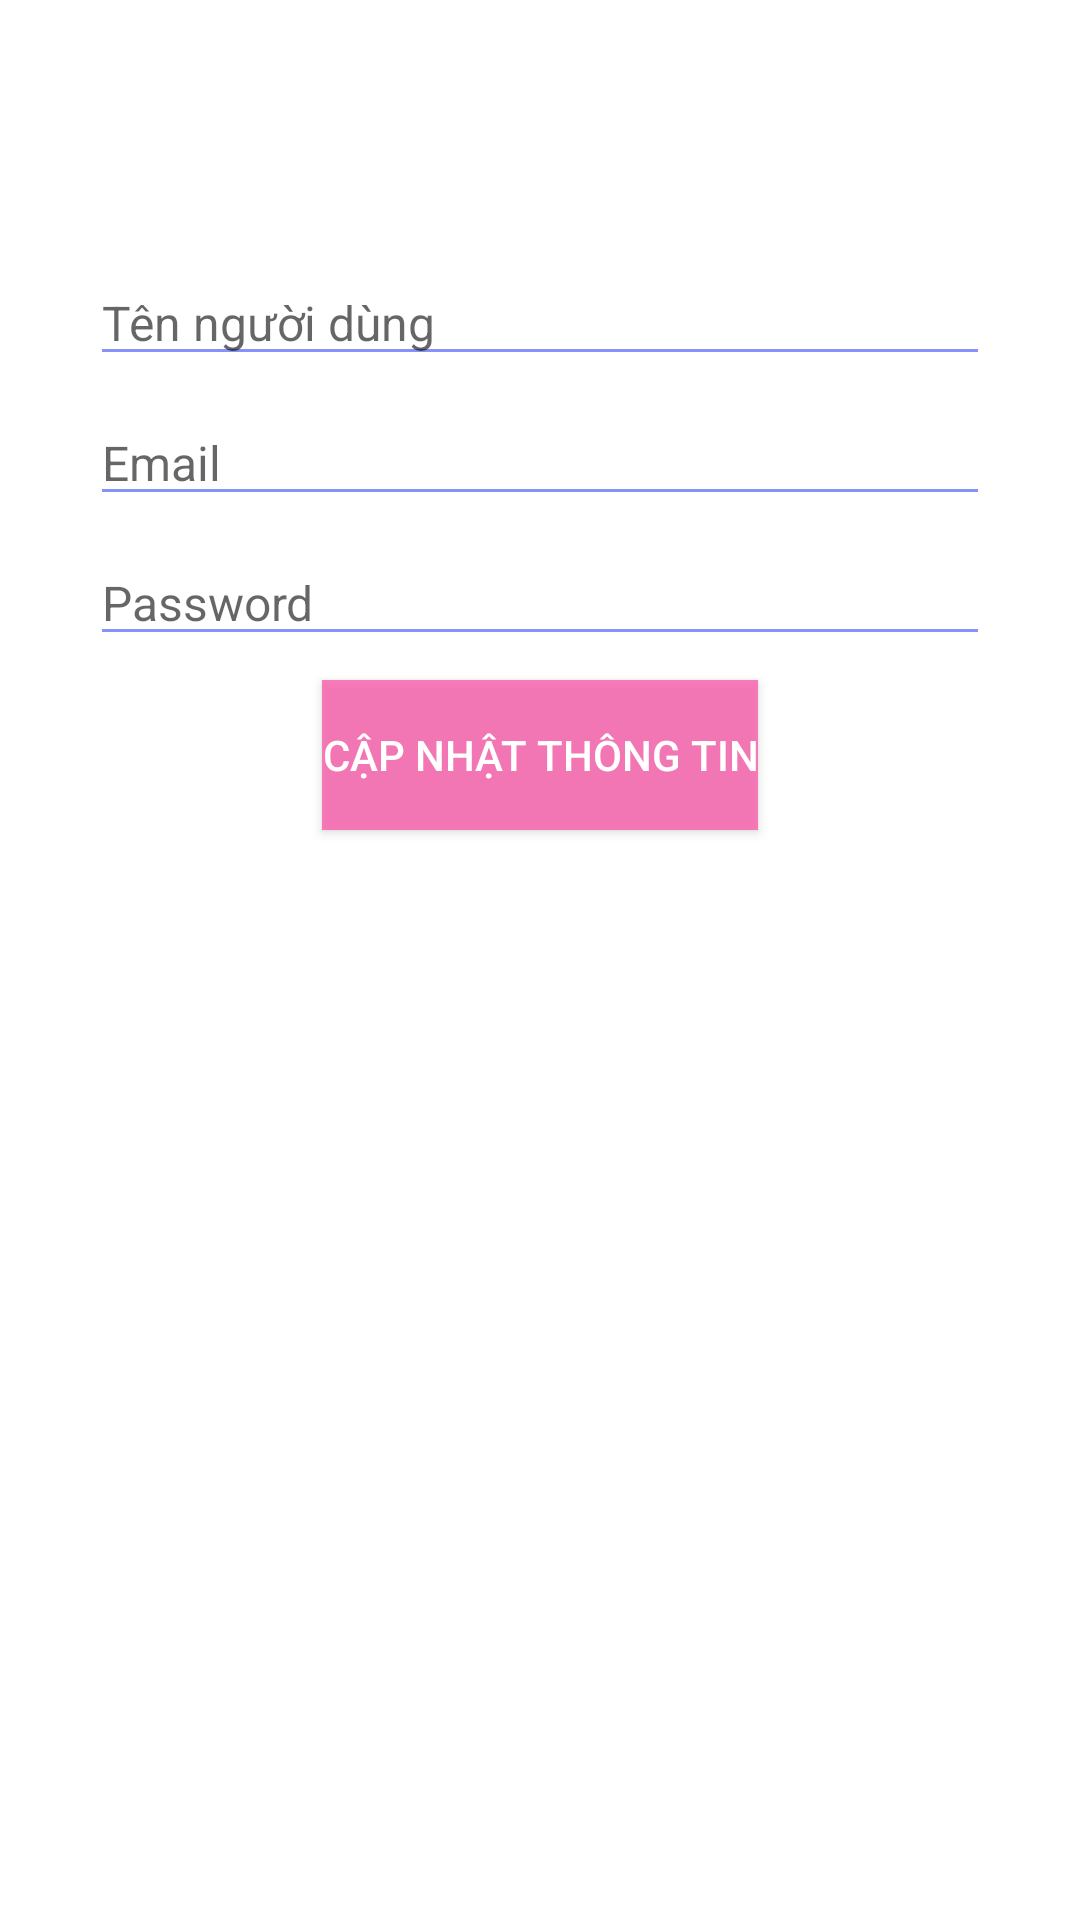

Android layout source for this screen:
<!-- AndroidManifest.xml: application theme Theme.Project_3 -->
<!-- res/layout/dialog_info_account.xml -->
<?xml version="1.0" encoding="utf-8"?>
<androidx.constraintlayout.widget.ConstraintLayout xmlns:android="http://schemas.android.com/apk/res/android"
    xmlns:app="http://schemas.android.com/apk/res-auto"
    xmlns:tools="http://schemas.android.com/tools"
    android:id="@+id/dialogForgot"
    android:layout_width="match_parent"
    android:layout_height="wrap_content"
    android:layout_margin="20dp"
    android:padding="20dp">

    <androidx.constraintlayout.widget.ConstraintLayout
        android:id="@+id/dialogBox"
        android:layout_width="match_parent"
        android:layout_height="wrap_content"
        android:background="@drawable/yellow_border"
        app:layout_constraintTop_toTopOf="parent"
        tools:layout_editor_absoluteX="20dp">
        <TextView
            android:id="@+id/tv_title"
            android:layout_width="match_parent"
            android:layout_height="wrap_content"
            android:background="@drawable/yellow_round"
            android:drawablePadding="8dp"
            android:padding="10dp"
            android:text="@string/info_account"
            android:textColor="@color/white"
            android:textSize="17sp"
            android:textStyle="bold"
            app:layout_constraintTop_toTopOf="parent" />



        <EditText
            android:id="@+id/edt_name"
            android:layout_width="300dp"
            android:layout_height="wrap_content"
            android:layout_marginStart="24dp"
            android:layout_marginTop="24dp"
            android:layout_marginEnd="24dp"
            android:backgroundTint="@color/yellow"
            android:hint="@string/name_account"
            android:maxLines="1"
            android:textColor="@color/black"
            android:textSize="16sp"
            app:layout_constraintEnd_toEndOf="parent"
            app:layout_constraintStart_toStartOf="parent"
            app:layout_constraintTop_toBottomOf="@+id/tv_title" />
        <EditText
            android:id="@+id/edt_email"
            android:layout_width="300dp"
            android:layout_height="wrap_content"
            android:layout_marginStart="24dp"
            android:layout_marginTop="8dp"
            android:layout_marginEnd="24dp"
            android:backgroundTint="@color/yellow"
            android:maxLines="1"
            android:hint="@string/email"
            android:textColor="@color/black"
            android:textSize="16sp"
            app:layout_constraintEnd_toEndOf="parent"
            app:layout_constraintStart_toStartOf="parent"
            app:layout_constraintTop_toBottomOf="@+id/edt_name" />
        <EditText
            android:id="@+id/edt_password"
            android:layout_width="300dp"
            android:layout_height="wrap_content"
            android:layout_marginStart="24dp"
            android:layout_marginTop="8dp"
            android:layout_marginEnd="24dp"
            android:backgroundTint="@color/yellow"
            android:maxLines="1"
            android:hint="@string/password"
            android:textColor="@color/black"
            android:textSize="16sp"
            app:layout_constraintEnd_toEndOf="parent"
            app:layout_constraintStart_toStartOf="parent"
            app:layout_constraintTop_toBottomOf="@+id/edt_email" />

        <Button
            android:id="@+id/btn_update_info"
            android:layout_width="wrap_content"
            android:layout_height="50dp"
            android:layout_marginTop="8dp"
            android:layout_marginBottom="8dp"
            android:text="@string/update_info"
            android:textColor="@color/white"
            android:background="@color/pink"
            android:textSize="14sp"
            app:cornerRadius="20dp"
            app:layout_constraintBottom_toBottomOf="parent"
            app:layout_constraintEnd_toEndOf="parent"
            app:layout_constraintStart_toStartOf="parent"
            app:layout_constraintTop_toBottomOf="@+id/edt_password"/>




    </androidx.constraintlayout.widget.ConstraintLayout>
</androidx.constraintlayout.widget.ConstraintLayout>
<!-- resources referenced by this layout -->
<resources>
  <color name="black">#FF000000</color>
  <color name="pink">#D8F866AF</color>
  <color name="white">#FFFFFFFF</color>
  <color name="yellow">#8692f7</color>
  <string name="email">Email</string>
  <string name="info_account">Thông tin tài khoản</string>
  <string name="name_account">Tên người dùng</string>
  <string name="password">Password</string>
  <string name="update_info">Cập nhật thông tin</string>
  <style name="Theme.Project_3" parent="Theme.MaterialComponents.DayNight.NoActionBar">
          
          <item name="colorPrimary">@color/pink</item>
          <item name="colorPrimaryVariant">@color/pink</item>
          <item name="colorOnPrimary">@color/pink</item>
          
          <item name="colorSecondary">@color/teal_200</item>
          <item name="colorSecondaryVariant">@color/teal_700</item>
          <item name="colorOnSecondary">@color/black</item>
          
          <item name="android:statusBarColor">?attr/colorPrimaryVariant</item>
          
      </style>
  <color name="teal_200">#FF03DAC5</color>
  <color name="teal_700">#ffff99</color>
</resources>
